Run: headless pygame with SDL's dummy video driver; simulated clock (each Clock.tick advances the game by its frame time, no real sleeping); random seed 0; keys injected as events and as key.get_pressed() state; no mouse input.
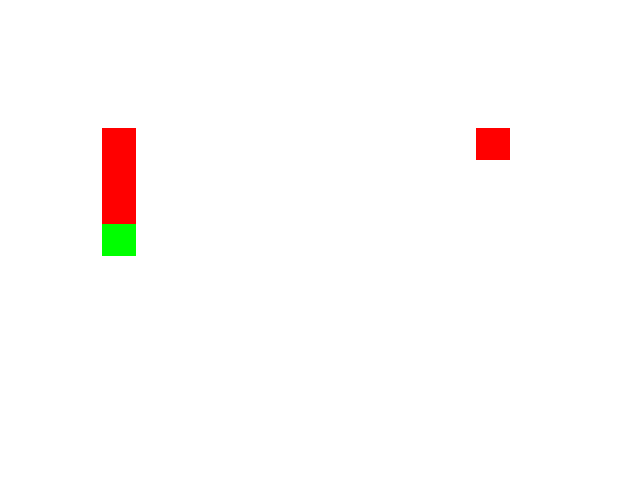
Frame 1 of 4 · flips 1–60 · no input
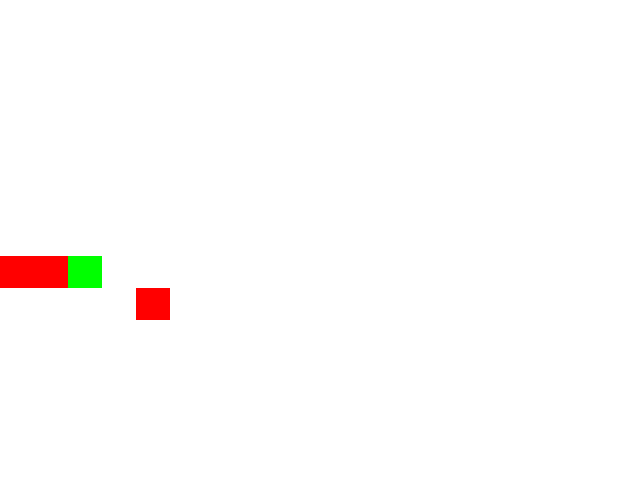
Frame 2 of 4 · flips 61–180 · tapped SPACE, RETURN · held RIGHT (→), D
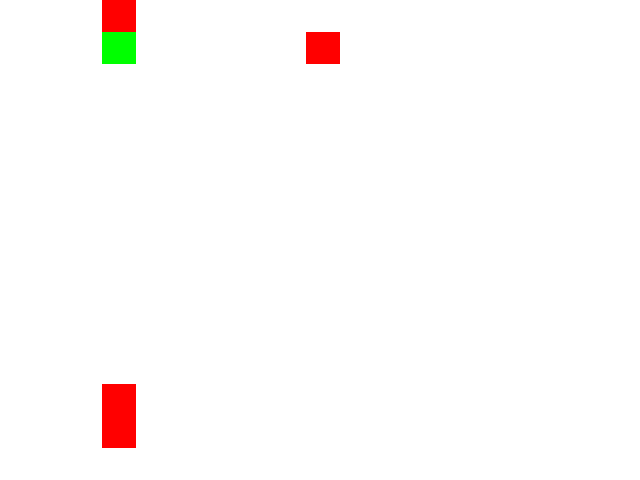
Frame 3 of 4 · flips 181–300 · held DOWN (↓), S
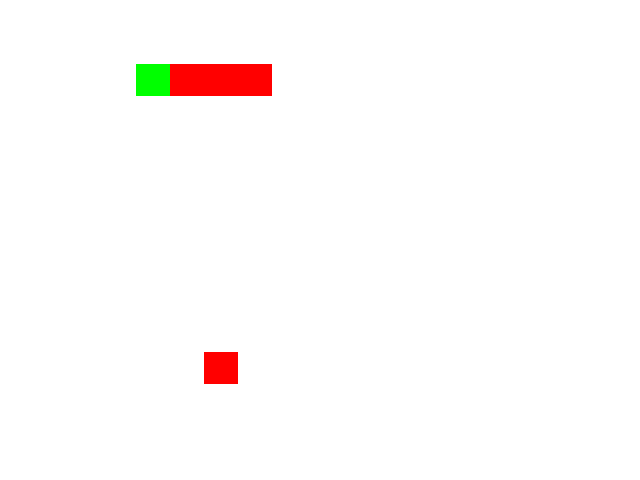
Frame 4 of 4 · flips 301–420 · held LEFT (←), A, UP (↑), W

The pygame program that drew these frames:

import random

import pygame


# Initialize Pygame
pygame.init()

# Set the window dimensions
width, height = 640, 480

# Create the window
screen = pygame.display.set_mode((width, height))

field_size = 20, 14
block_w = width // field_size[0]
block_h = height // field_size[1]

# snake
snake = [(3, 3), (2, 3), (2, 2), (2, 1)]

# Set the rectangle color to red
color = (255, 0, 0)
color_head = (0, 255, 0)

# Create a clock object to control the frame rate
clock = pygame.time.Clock()

dir = (1, 0)

# Run the Pygame loop
running = True
while running:
    # Moving the snake down
    snake = [((snake[0][0] + dir[0]) % field_size[1], (snake[0][1] + dir[1]) % field_size[0])] + snake[:-1]

    # Set the background color to white
    screen.fill((255, 255, 255))

    # Add a block in random position
    random_block_x = random.randint(0, field_size[0])
    random_block_y = random.randint(0, field_size[1])
    random_block = pygame.draw.rect(screen, color, pygame.Rect(random_block_y * block_h, random_block_x * block_w, block_h, block_w))

    # Draw the snake
    pygame.draw.rect(screen, color_head, pygame.Rect(snake[0][1] * block_h, snake[0][0] * block_w, block_h, block_w))
    for block in snake[1:]:
        pygame.draw.rect(screen, color, pygame.Rect(block[1] * block_h, block[0] * block_w, block_h, block_w))

    for event in pygame.event.get():
        if event.type == pygame.QUIT:
            running = False

    # Get the state of the keyboard keys
    keys = pygame.key.get_pressed()

    # Change direction if arrow keys pressed
    if keys[pygame.K_RIGHT] and dir != (0, -1):
        dir = (0, 1)
    elif keys[pygame.K_LEFT] and dir != (0, 1):
        dir = (0, -1)
    elif keys[pygame.K_UP] and dir != (1, 0):
        dir = (-1, 0)
    elif keys[pygame.K_DOWN] and dir != (-1, 0):
        dir = (1, 0)

    # Update the window display
    pygame.display.flip()

    clock.tick(3)

# Quit Pygame
pygame.quit()
